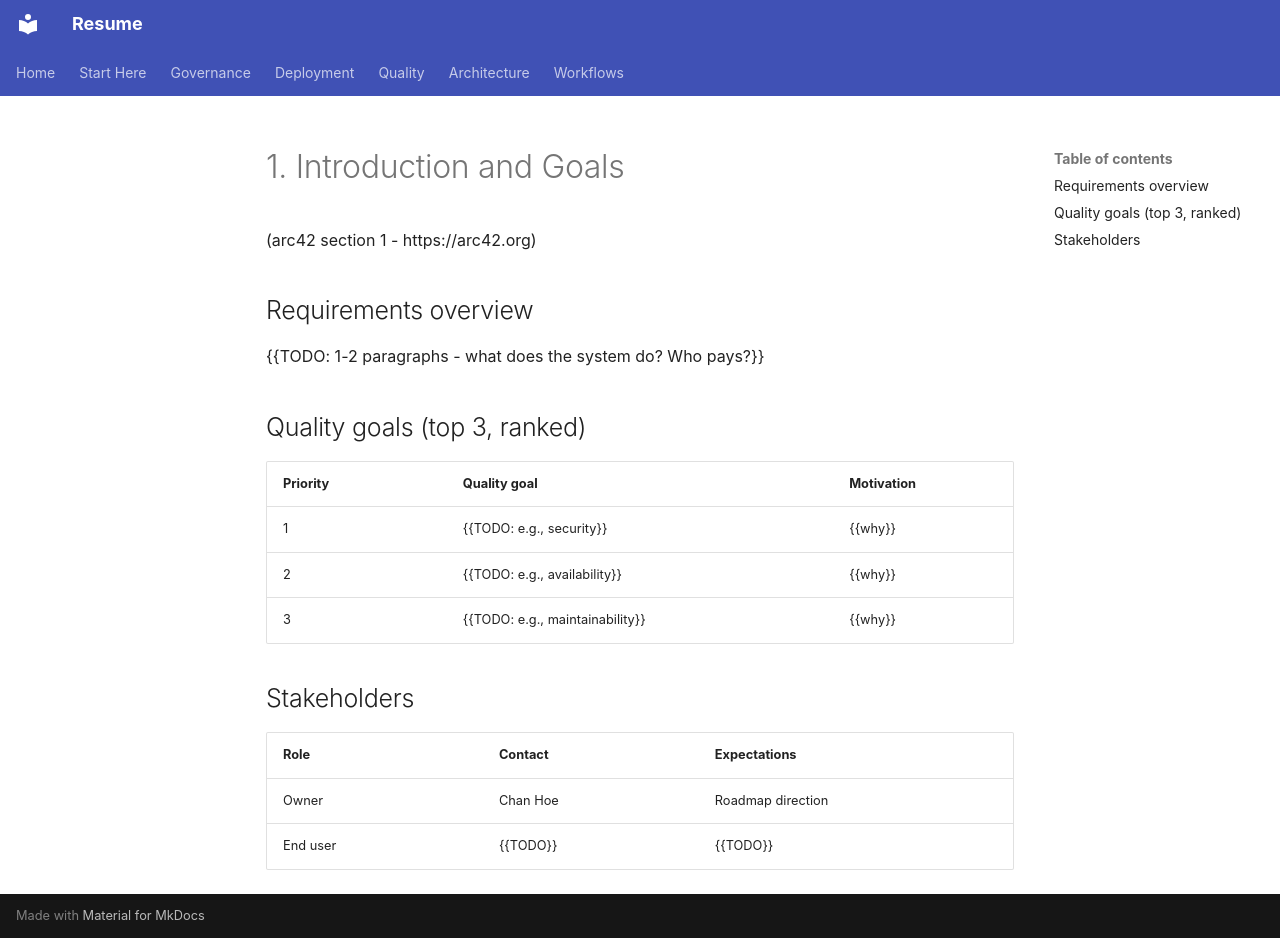

repository: Zestraxz/CH-Resume · page: architecture/arc42/01-introduction-and-goals/index.html · generator: mkdocs

# 1. Introduction and Goals

(arc42 section 1 - https://arc42.org)

## Requirements overview

{{TODO: 1-2 paragraphs - what does the system do? Who pays?}}

## Quality goals (top 3, ranked)

| Priority | Quality goal | Motivation |
|---|---|---|
| 1 | {{TODO: e.g., security}} | {{why}} |
| 2 | {{TODO: e.g., availability}} | {{why}} |
| 3 | {{TODO: e.g., maintainability}} | {{why}} |

## Stakeholders

| Role | Contact | Expectations |
|---|---|---|
| Owner | Chan Hoe | Roadmap direction |
| End user | {{TODO}} | {{TODO}} |
